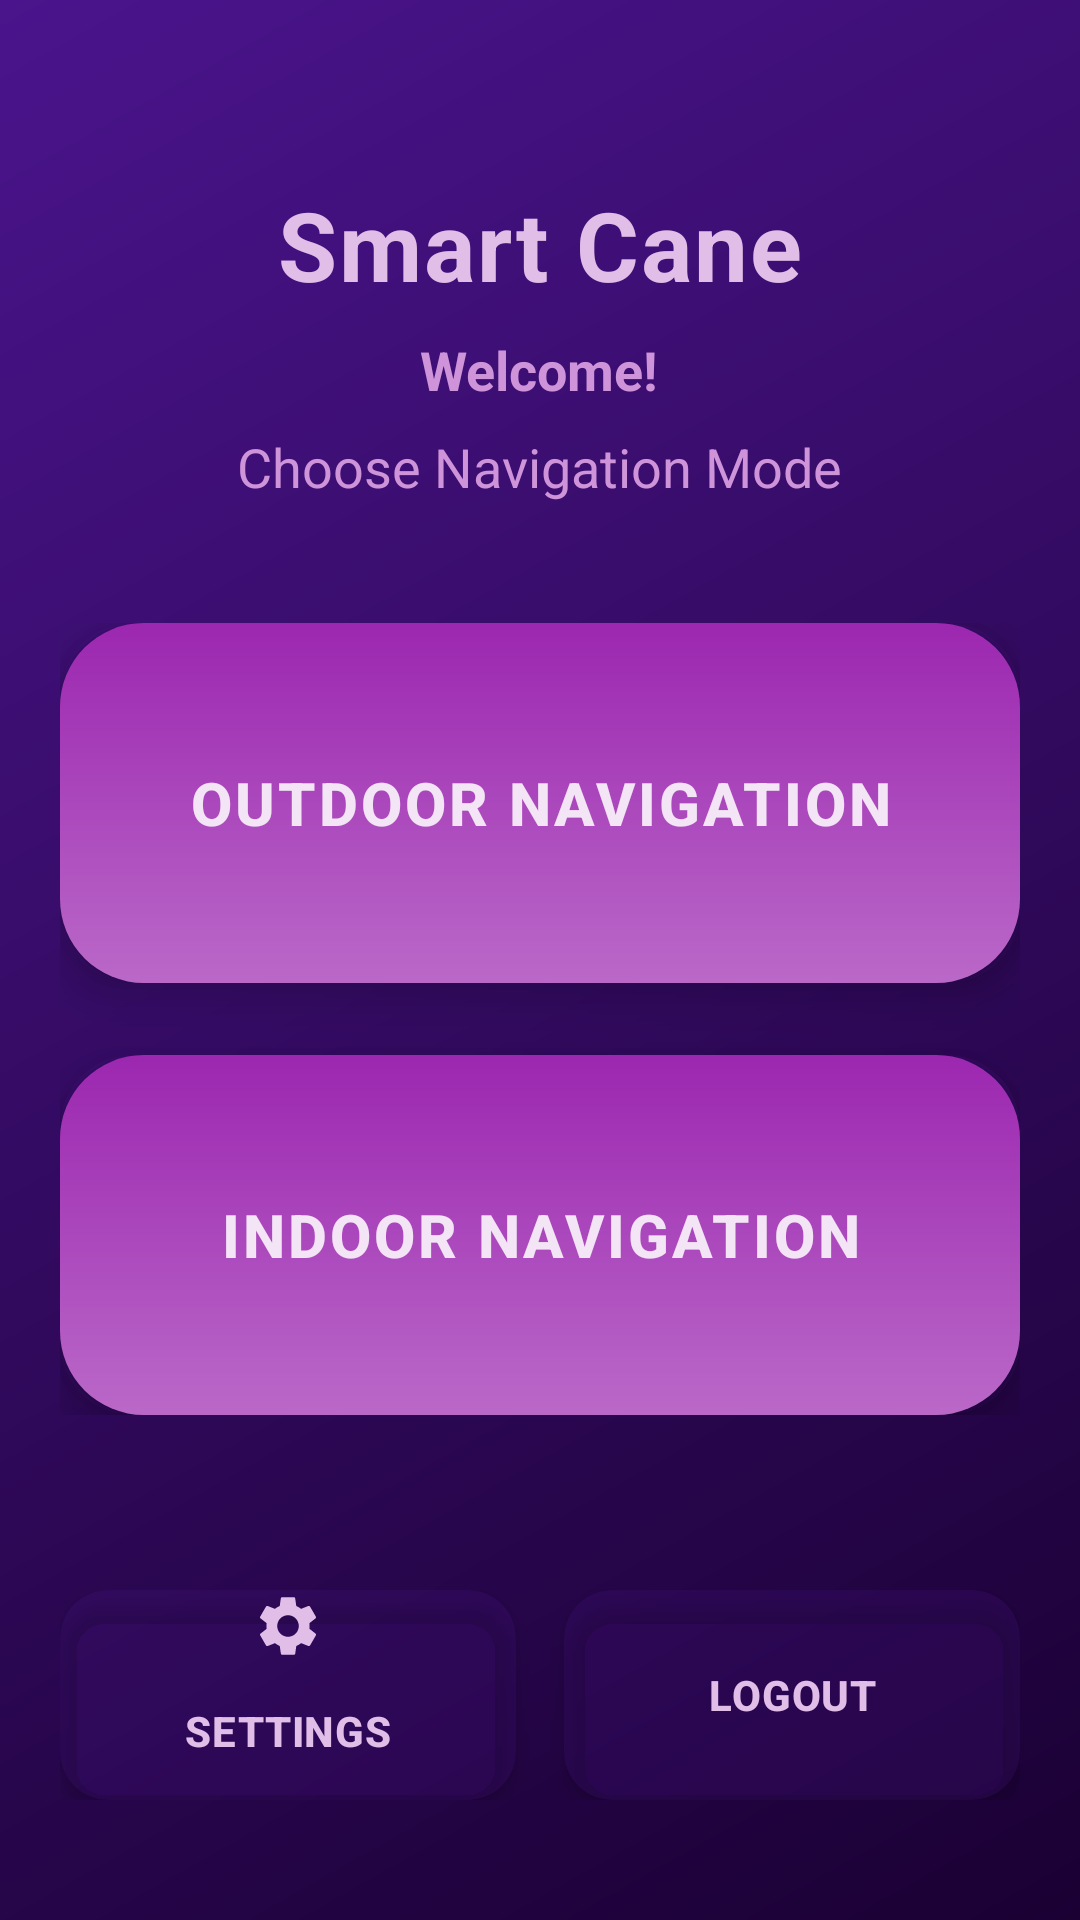

Android layout source for this screen:
<!-- AndroidManifest.xml: application theme AppTheme -->
<!-- res/layout/activity_main.xml -->
<?xml version="1.0" encoding="utf-8"?>
<RelativeLayout xmlns:android="http://schemas.android.com/apk/res/android"
    xmlns:app="http://schemas.android.com/apk/res-auto"
    xmlns:tools="http://schemas.android.com/tools"
    android:layout_width="match_parent"
    android:layout_height="match_parent"
    android:background="@drawable/gradient_background"
    android:padding="20dp">

    <LinearLayout
        android:id="@+id/headerLayout"
        android:layout_width="match_parent"
        android:layout_height="wrap_content"
        android:layout_marginTop="40dp"
        android:orientation="vertical"
        android:gravity="center_horizontal">

        <TextView
            android:layout_width="wrap_content"
            android:layout_height="wrap_content"
            android:text="Smart Cane"
            android:textColor="@color/text_on_dark"
            android:textSize="32sp"
            android:textStyle="bold"
            android:letterSpacing="0.02" />

        <TextView
            android:id="@+id/tvWelcome"
            android:layout_width="wrap_content"
            android:layout_height="wrap_content"
            android:layout_marginTop="8dp"
            android:text="Welcome!"
            android:textColor="@color/text_on_dark_secondary"
            android:textSize="18sp"
            android:textStyle="bold" />

        <TextView
            android:layout_width="wrap_content"
            android:layout_height="wrap_content"
            android:layout_marginTop="8dp"
            android:text="Choose Navigation Mode"
            android:textColor="@color/text_on_dark_secondary"
            android:textSize="18sp" />
    </LinearLayout>

    <LinearLayout
        android:id="@+id/mainContent"
        android:layout_width="match_parent"
        android:layout_height="wrap_content"
        android:layout_below="@id/headerLayout"
        android:layout_centerVertical="true"
        android:layout_marginTop="40dp"
        android:orientation="vertical"
        android:gravity="center_horizontal">

        <androidx.cardview.widget.CardView
            android:layout_width="match_parent"
            android:layout_height="wrap_content"
            android:layout_marginBottom="24dp"
            app:cardCornerRadius="24dp"
            app:cardElevation="8dp"
            app:cardBackgroundColor="@color/card_dark">

            <Button
                android:id="@+id/btnOutdoorNavigation"
                android:layout_width="match_parent"
                android:layout_height="120dp"
                android:text="Outdoor Navigation"
                android:textSize="20sp"
                android:textStyle="bold"
                android:letterSpacing="0.05"
                android:background="@drawable/button_gradient"
                android:textColor="@color/button_text" />
        </androidx.cardview.widget.CardView>

        <androidx.cardview.widget.CardView
            android:layout_width="match_parent"
            android:layout_height="wrap_content"
            app:cardCornerRadius="24dp"
            app:cardElevation="8dp"
            app:cardBackgroundColor="@color/card_dark">

            <Button
                android:id="@+id/btnIndoorNavigation"
                android:layout_width="match_parent"
                android:layout_height="120dp"
                android:text="Indoor Navigation"
                android:textSize="20sp"
                android:textStyle="bold"
                android:letterSpacing="0.05"
                android:background="@drawable/button_gradient"
                android:textColor="@color/button_text" />
        </androidx.cardview.widget.CardView>
    </LinearLayout>

    <LinearLayout
        android:id="@+id/bottomActions"
        android:layout_width="match_parent"
        android:layout_height="wrap_content"
        android:layout_alignParentBottom="true"
        android:layout_marginBottom="20dp"
        android:orientation="horizontal"
        android:gravity="center">

        <androidx.cardview.widget.CardView
            android:layout_width="0dp"
            android:layout_height="70dp"
            android:layout_weight="1"
            app:cardCornerRadius="16dp"
            app:cardElevation="4dp"
            app:cardBackgroundColor="@color/card_dark">

            <Button
                android:id="@+id/btnSettings"
                android:layout_width="match_parent"
                android:layout_height="match_parent"
                android:background="@android:color/transparent"
                android:text="SETTINGS"
                android:textColor="@color/purple_lighter"
                android:textSize="14sp"
                android:textStyle="bold"
                android:letterSpacing="0.02"
                android:drawableTop="@drawable/ic_settings"
                android:drawableTint="@color/purple_lighter"
                android:gravity="center" />
        </androidx.cardview.widget.CardView>

        <View
            android:layout_width="16dp"
            android:layout_height="1dp" />

        <androidx.cardview.widget.CardView
            android:layout_width="0dp"
            android:layout_height="70dp"
            android:layout_weight="1"
            app:cardCornerRadius="16dp"
            app:cardElevation="4dp"
            app:cardBackgroundColor="@color/card_dark">

            <Button
                android:id="@+id/btnLogout"
                android:layout_width="match_parent"
                android:layout_height="match_parent"
                android:background="@android:color/transparent"
                android:text="LOGOUT"
                android:textColor="@color/purple_lighter"
                android:textSize="14sp"
                android:textStyle="bold"
                android:letterSpacing="0.02" />
        </androidx.cardview.widget.CardView>
    </LinearLayout>

</RelativeLayout>
<!-- resources referenced by this layout -->
<resources>
  <color name="button_text">#F3E5F5</color>
  <color name="card_dark">#334A148C</color>
  <color name="purple_lighter">#E1BEE7</color>
  <color name="text_on_dark">#E1BEE7</color>
  <color name="text_on_dark_secondary">#CE93D8</color>
  <!-- drawable button_gradient (drawable) -->
  <?xml version="1.0" encoding="utf-8"?>
  
  <shape xmlns:android="http://schemas.android.com/apk/res/android">
      <gradient
          android:startColor="@color/button_primary_start"
          android:endColor="@color/button_primary_end"
          android:angle="90" />
      <corners android:radius="28dp" />
  </shape>
  <!-- drawable gradient_background (drawable) -->
  <?xml version="1.0" encoding="utf-8"?>
  
  <shape xmlns:android="http://schemas.android.com/apk/res/android">
      <gradient
          android:startColor="@color/purple_ultra_dark"
          android:endColor="@color/purple_deep"
          android:angle="135" />
  </shape>
  <!-- drawable ic_settings (drawable) -->
  <?xml version="1.0" encoding="utf-8"?>
  
  <vector xmlns:android="http://schemas.android.com/apk/res/android"
      android:width="24dp"
      android:height="24dp"
      android:viewportWidth="24"
      android:viewportHeight="24">
      <path
          android:fillColor="@android:color/white"
          android:pathData="M19.14,12.94c0.04,-0.3 0.06,-0.61 0.06,-0.94 0,-0.32 -0.02,-0.64 -0.07,-0.94l2.03,-1.58c0.18,-0.14 0.23,-0.41 0.12,-0.61l-1.92,-3.32c-0.12,-0.22 -0.37,-0.29 -0.59,-0.22l-2.39,0.96c-0.5,-0.38 -1.03,-0.7 -1.62,-0.94L14.4,2.81c-0.04,-0.24 -0.24,-0.41 -0.48,-0.41h-3.84c-0.24,0 -0.43,0.17 -0.47,0.41l-0.36,2.54c-0.59,0.24 -1.13,0.56 -1.62,0.94l-2.39,-0.96c-0.22,-0.08 -0.47,0 -0.59,0.22L2.74,8.87c-0.12,0.21 -0.08,0.47 0.12,0.61l2.03,1.58c-0.05,0.3 -0.07,0.62 -0.07,0.94s0.02,0.64 0.07,0.94l-2.03,1.58c-0.18,0.14 -0.23,0.41 -0.12,0.61l1.92,3.32c0.12,0.22 0.37,0.29 0.59,0.22l2.39,-0.96c0.5,0.38 1.03,0.7 1.62,0.94l0.36,2.54c0.05,0.24 0.24,0.41 0.48,0.41h3.84c0.24,0 0.44,-0.17 0.47,-0.41l0.36,-2.54c0.59,-0.24 1.13,-0.56 1.62,-0.94l2.39,0.96c0.22,0.08 0.47,0 0.59,-0.22l1.92,-3.32c0.12,-0.22 0.07,-0.47 -0.12,-0.61l-2.01,-1.58zM12,15.6c-1.98,0 -3.6,-1.62 -3.6,-3.6s1.62,-3.6 3.6,-3.6 3.6,1.62 3.6,3.6 -1.62,3.6 -3.6,3.6z"/>
  </vector>
  <style name="AppTheme" parent="Theme.MaterialComponents.DayNight.NoActionBar">
          <item name="colorPrimary">@color/purple_medium</item>
          <item name="colorPrimaryDark">@color/purple_deep</item>
          <item name="colorAccent">@color/purple_accent</item>
          <item name="android:statusBarColor">@color/purple_deep</item>
          <item name="android:navigationBarColor">@color/purple_ultra_dark</item>
          <item name="android:windowLightStatusBar">false</item>
      </style>
  <color name="button_primary_start">#BA68C8</color>
  <color name="button_primary_end">#9C27B0</color>
  <color name="purple_ultra_dark">#1A0033</color>
  <color name="purple_deep">#4A148C</color>
  <color name="purple_medium">#7B1FA2</color>
  <color name="purple_accent">#AA00FF</color>
</resources>
